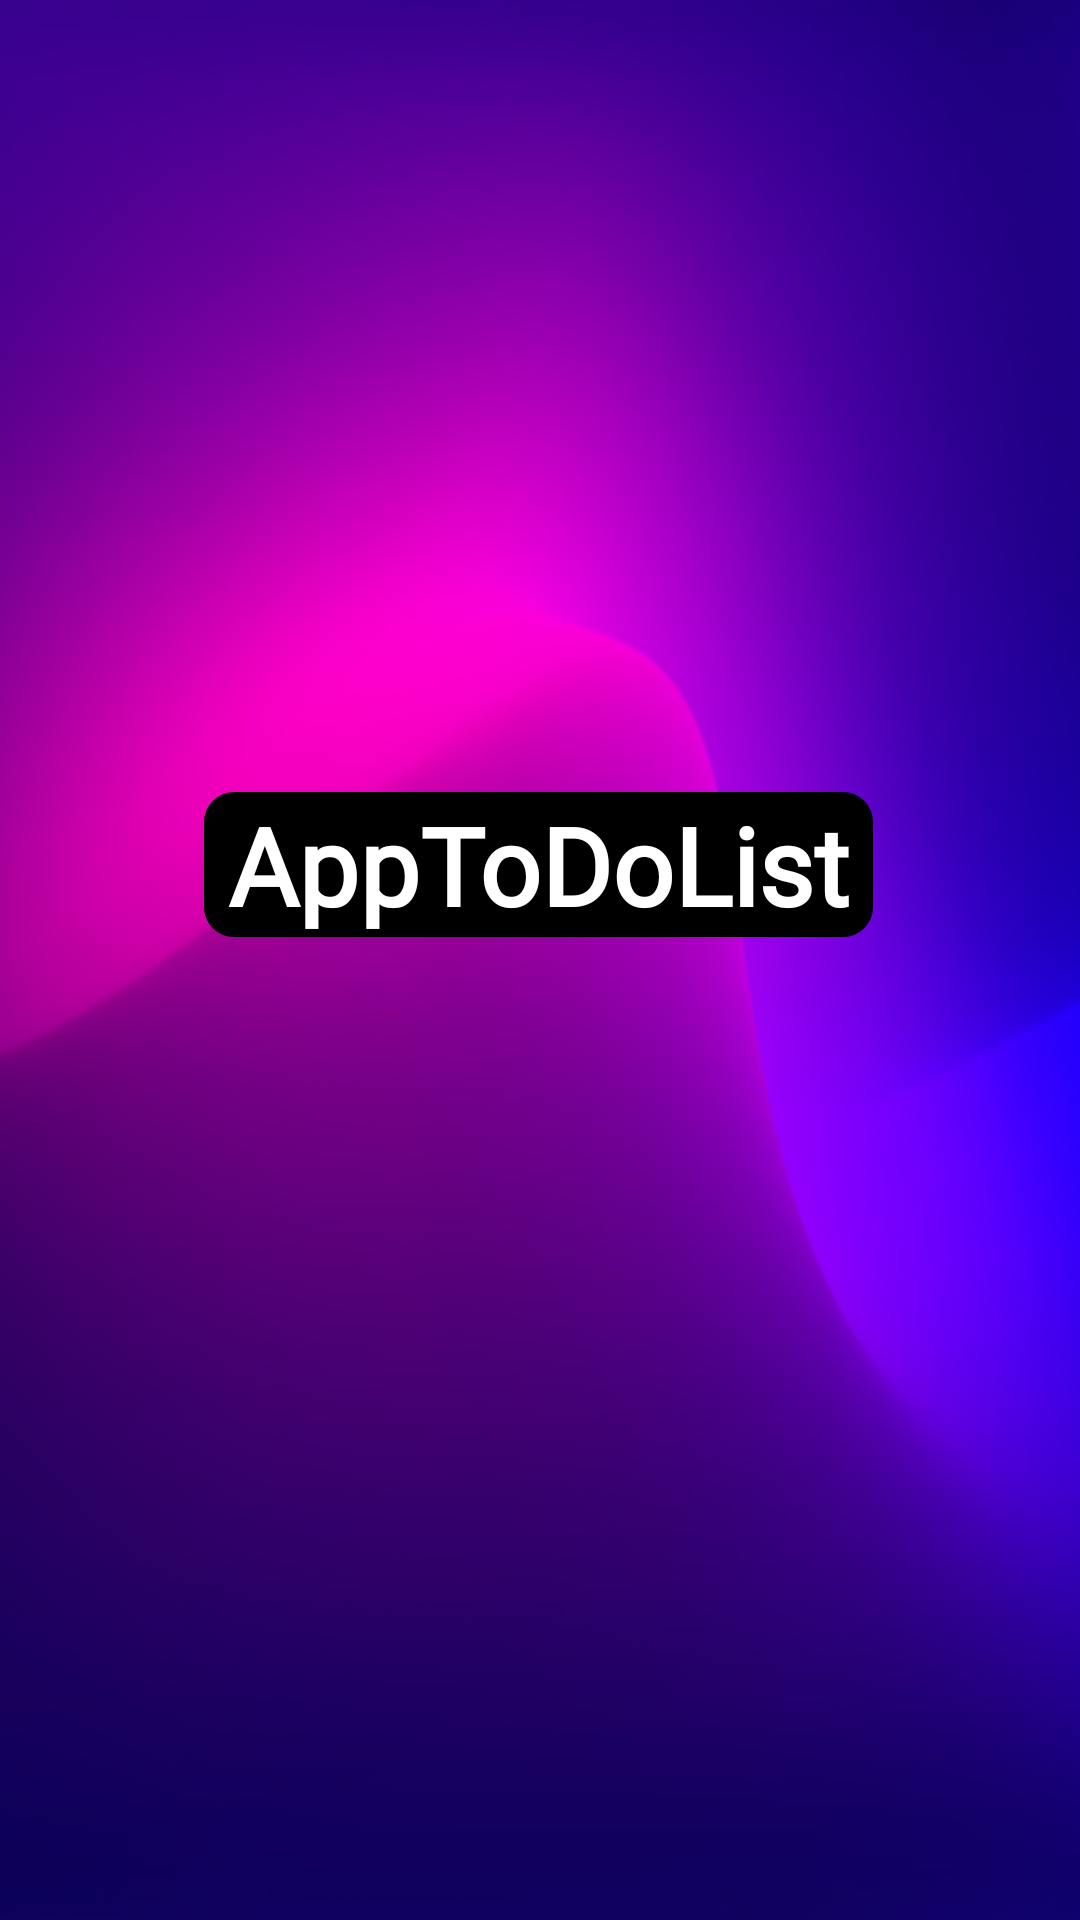

Produce the Android XML layout that renders to this screen, including the resource entries it uses.
<!-- AndroidManifest.xml: application theme Theme.AppTheme -->
<!-- res/layout/splash_tarea.xml -->
<?xml version="1.0" encoding="utf-8"?>
<RelativeLayout xmlns:android="http://schemas.android.com/apk/res/android"
    xmlns:app="http://schemas.android.com/apk/res-auto"
    xmlns:tools="http://schemas.android.com/tools"
    android:layout_width="match_parent"
    android:layout_height="match_parent">

    <androidx.constraintlayout.widget.ConstraintLayout
        android:layout_width="match_parent"
        android:layout_height="match_parent"
        android:layout_centerInParent="true"
        android:background="@drawable/fondo_1">

        <TextView
            android:id="@+id/tv_tituloSplash"
            android:layout_width="wrap_content"
            android:layout_height="wrap_content"
            android:layout_marginTop="264dp"
            android:background="@drawable/shape_splash"
            android:fontFamily="@font/fugaz_one"
            android:paddingStart="8dp"
            android:paddingEnd="8dp"
            android:text="@string/tv_tituloSplash"
            android:textAlignment="center"
            android:textAllCaps="false"
            android:textColor="#FFFFFF"
            android:textSize="36sp"
            android:textStyle="bold"
            app:layout_constraintEnd_toEndOf="parent"
            app:layout_constraintHorizontal_bias="0.496"
            app:layout_constraintStart_toStartOf="parent"
            app:layout_constraintTop_toTopOf="parent" />

    </androidx.constraintlayout.widget.ConstraintLayout>
</RelativeLayout>
<!-- resources referenced by this layout -->
<resources>
  <!-- drawable fondo_1: png bitmap (drawable, 93778 bytes) -->
  <!-- drawable shape_splash (drawable) -->
  <?xml version="1.0" encoding="utf-8"?>
  <shape xmlns:android="http://schemas.android.com/apk/res/android"
      android:shape="rectangle" android:padding="10dp">
      
      <solid android:color="@android:color/black"/>
      <corners android:radius="10dp"/>
  </shape>
  <string name="tv_tituloSplash">AppToDoList</string>
  <style name="Theme.AppTheme" parent="Theme.AppCompat.DayNight.DarkActionBar">
          
          <item name="colorPrimary">@color/black</item>
          <item name="colorPrimaryVariant">#020202</item>
          <item name="colorOnPrimary">@color/white</item>
          
          <item name="colorSecondary">#FF3D00</item>
          <item name="colorSecondaryVariant">#FFFFFF</item>
          <item name="colorOnSecondary">#880E4F</item>
          <item name="actionBarStyle">@style/ActionBarStyle</item>
          
          <item name="android:statusBarColor" tools:targetApi="l">?attr/colorPrimaryVariant</item>
          
  
          
  
      </style>
  <color name="black">#FF000000</color>
  <color name="white">#FFFFFFFF</color>
  <style name="ActionBarStyle" parent="Widget.AppCompat.ActionBar">
              <item name="titleTextStyle">@style/ActionBarTitleTextStyle</item>
              <item name="background">@color/colorOnPrimary</item>
          </style>
  <style name="ActionBarTitleTextStyle" parent="TextAppearance.AppCompat.Widget.ActionBar.Title">
              <item name="android:fontFamily">@font/russo_one</item>
              <item name="android:textSize">20sp</item>
              <item name="android:textStyle">bold</item>
              <item name="android:textColor">#FFFFFF</item>
          </style>
  <color name="colorOnPrimary">#720D5D</color>
</resources>
